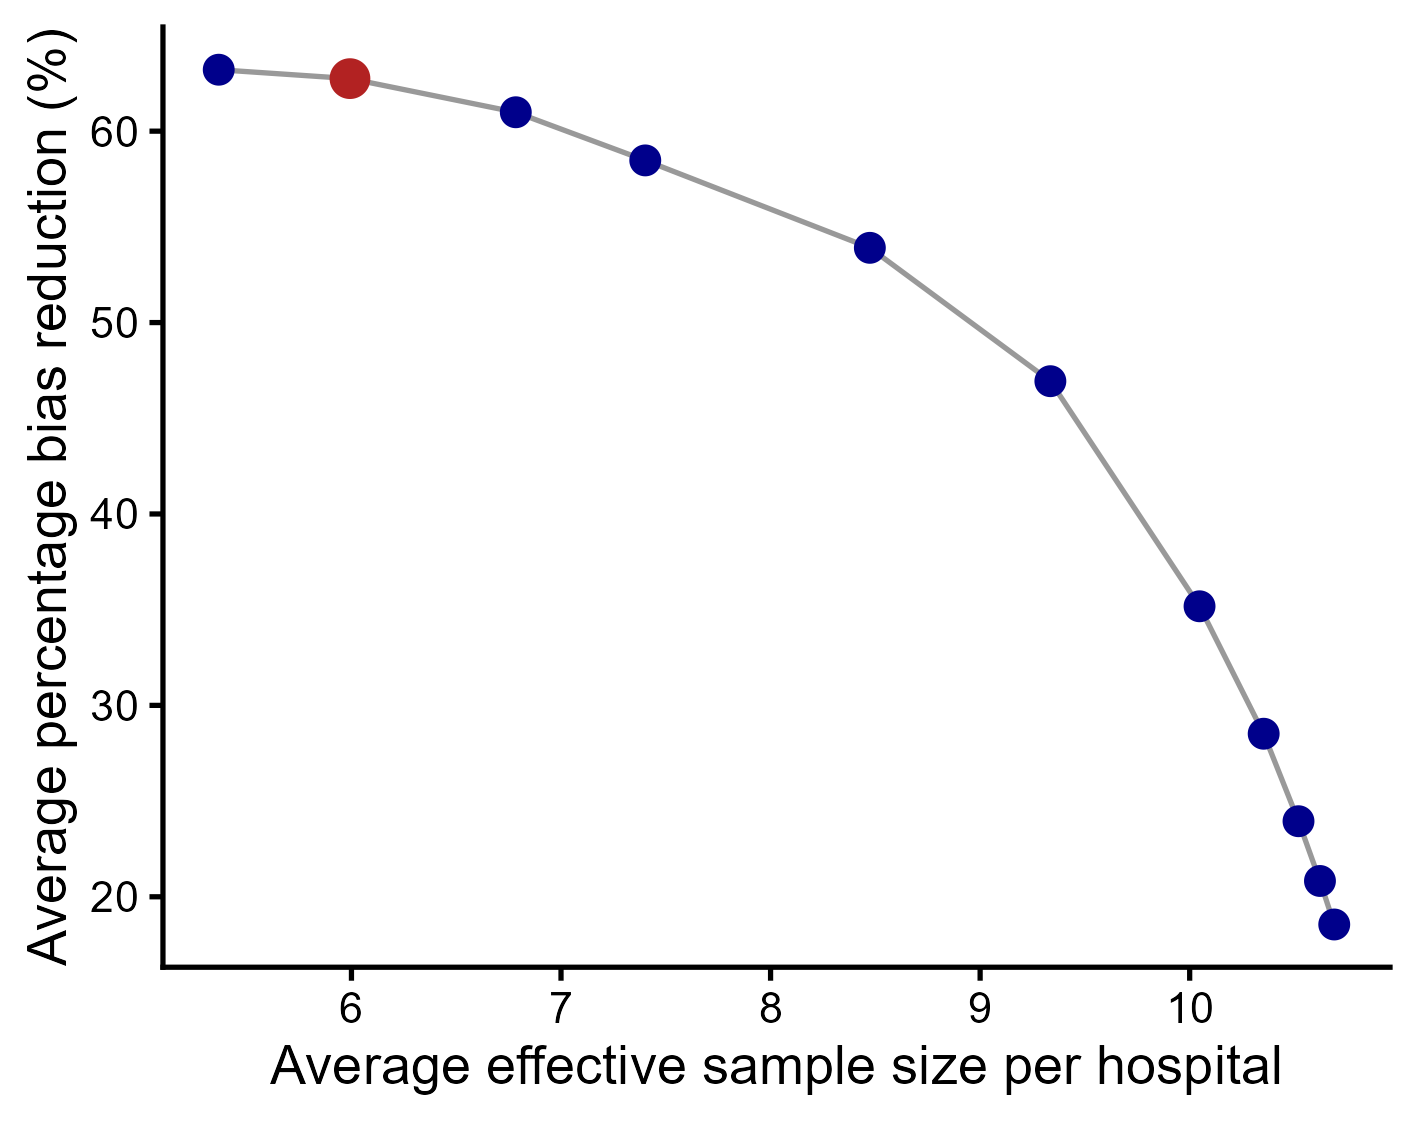

Data behind this chart, as committed beside it:
lambda, bias_removed, mean_eff_n, mean_deff
0, 0.6321, 5.367, 0.4883
0.01, 0.6274, 5.993, 0.5456
0.05, 0.6099, 6.784, 0.6189
0.1, 0.5847, 7.402, 0.6756
0.25, 0.539, 8.474, 0.774
0.5, 0.4694, 9.335, 0.8533
1, 0.3518, 10.05, 0.9187
1.5, 0.2852, 10.35, 0.9468
2, 0.2395, 10.52, 0.962
2.5, 0.2083, 10.62, 0.9713
3, 0.1855, 10.69, 0.9775
